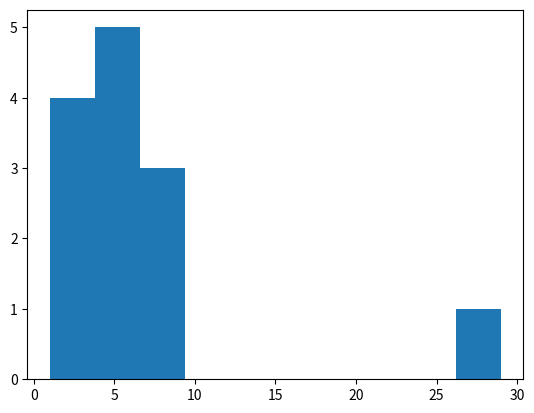

Recreate this plot in Python.
import numpy as np
import matplotlib.pyplot as plt
x = np.array([1,4,7,5,3,8,6,29,3,7,4,5,1])
plt.hist(x,bins=10)
plt.show()